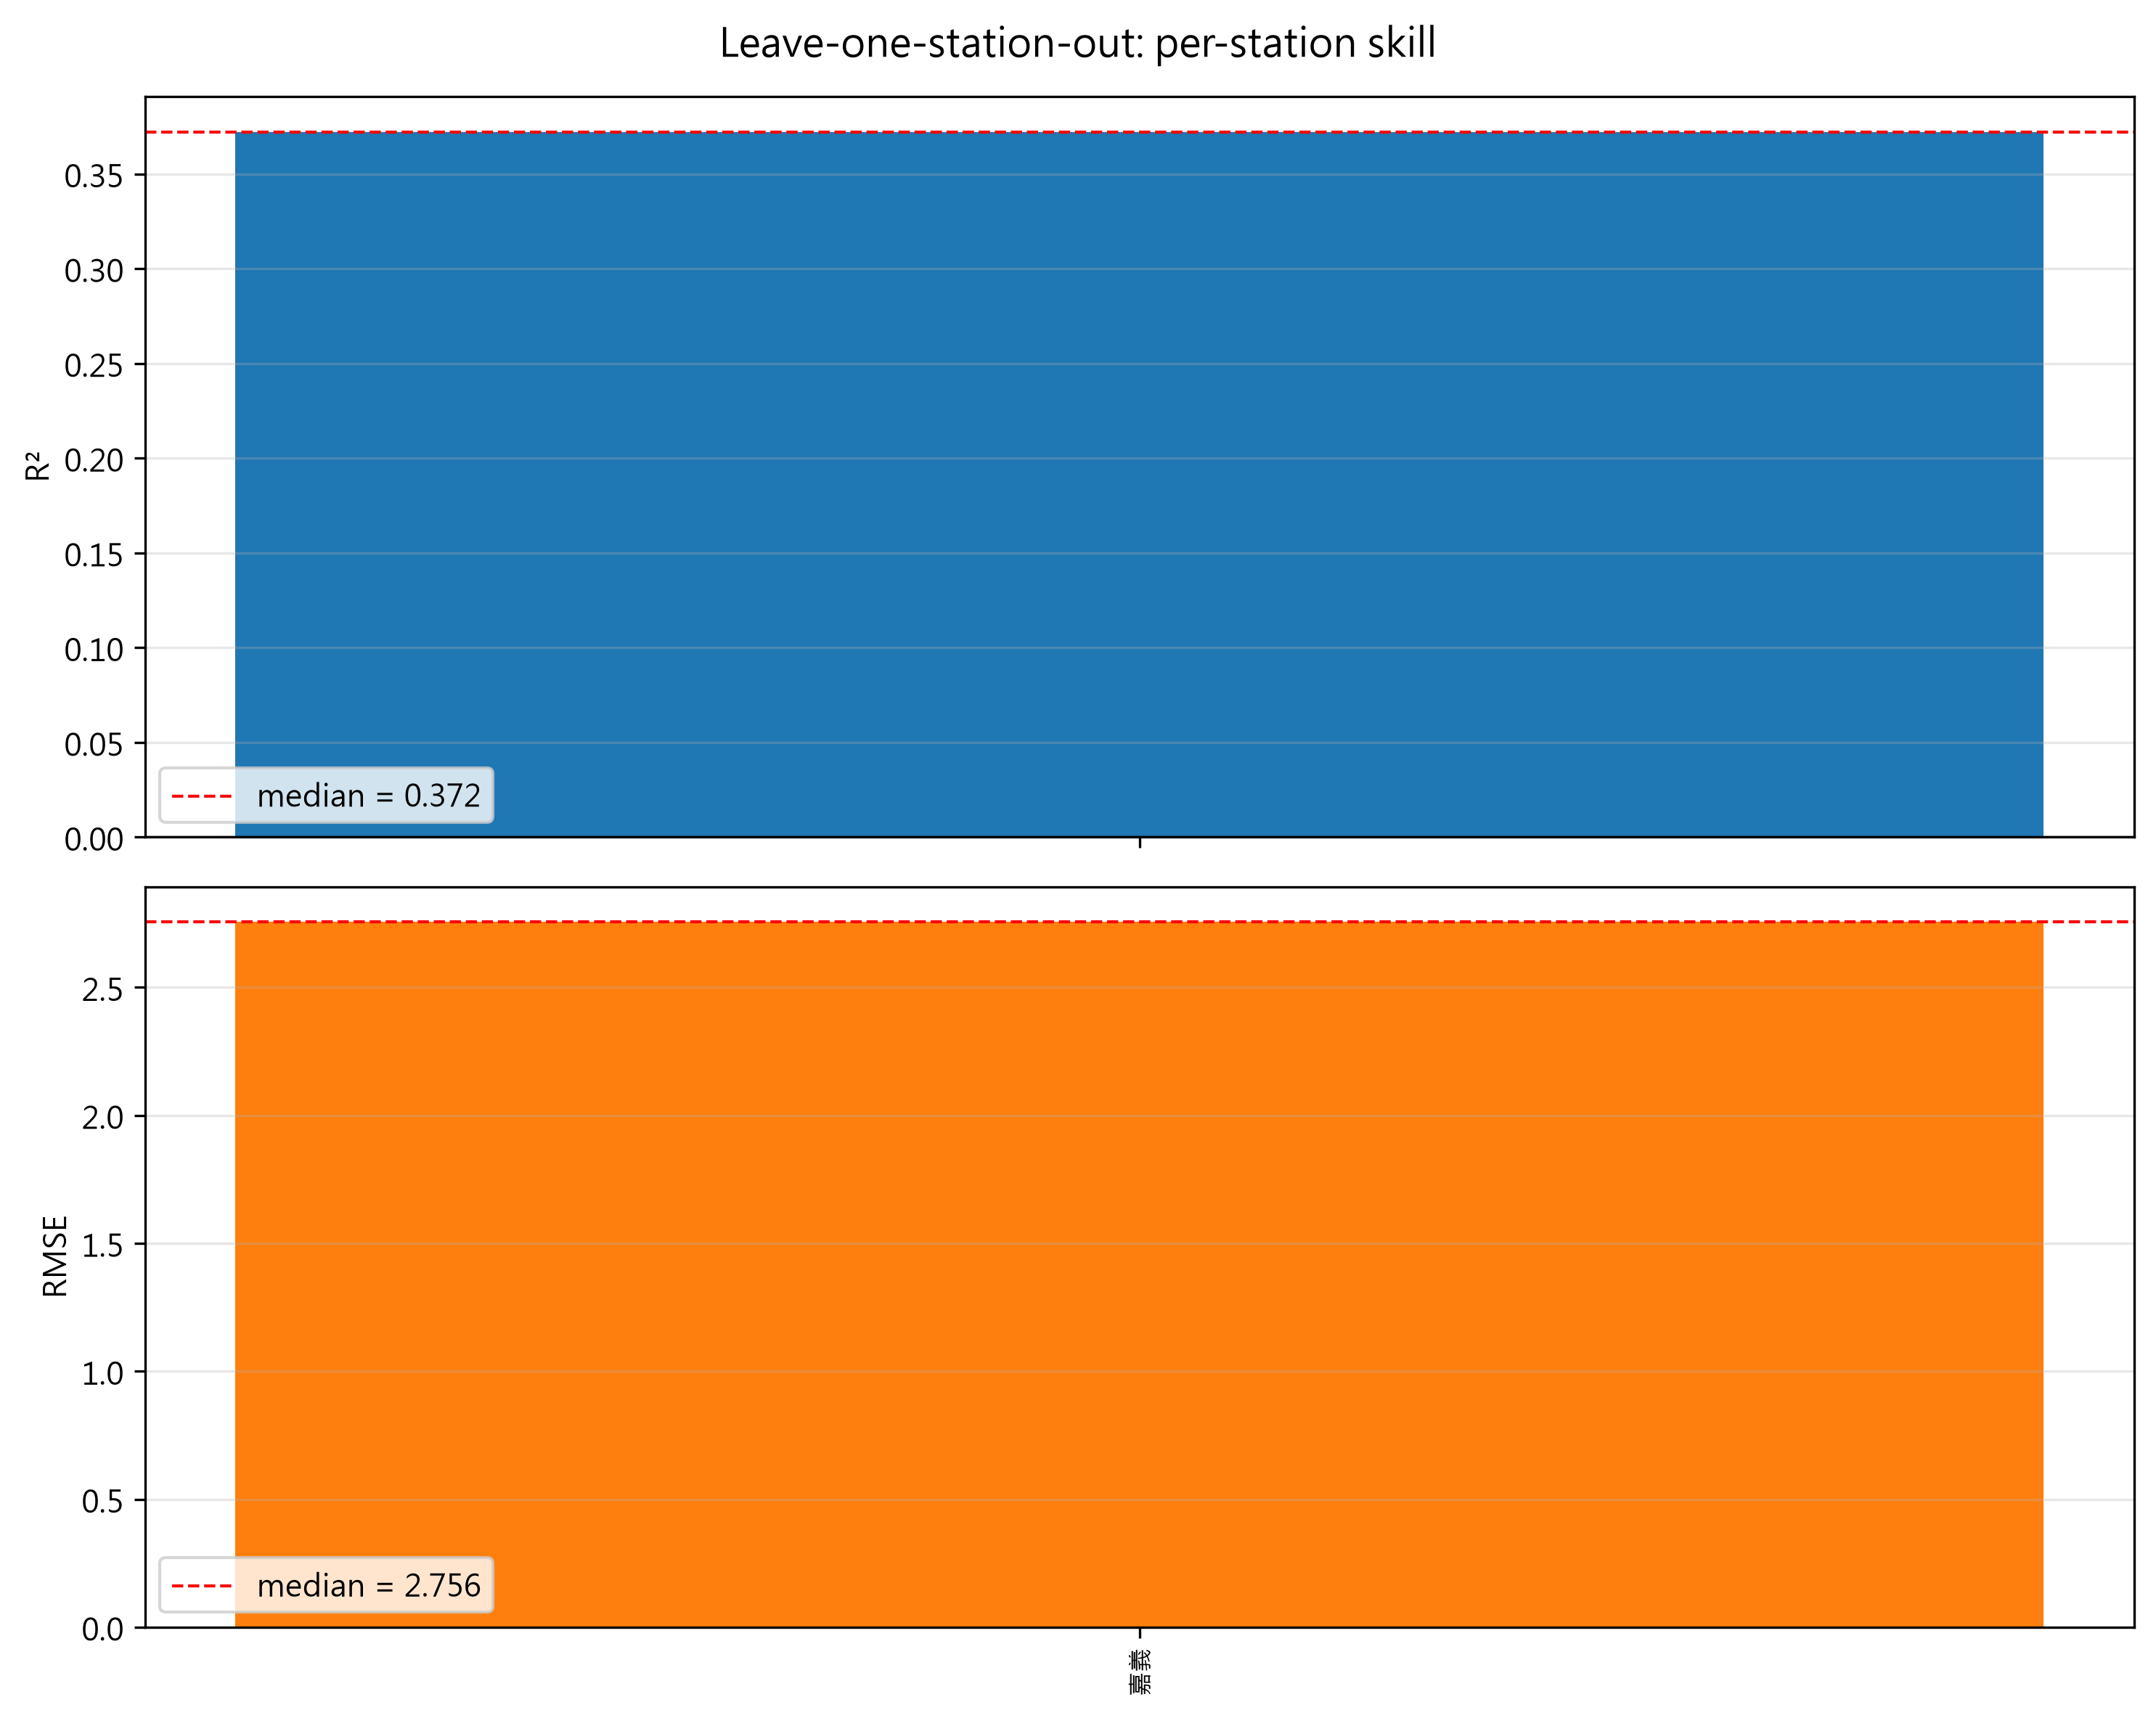

Source data for this figure (header and first rows):
station, name, n_test, n_train, n_val_stations, rounds, r, R2, RMSE, MD, MAPE, lat, lon, obs_mean
42, 嘉義, 555, 34571, 11, 173, 0.6912, 0.3721, 2.756, 1.004, 39.63, 23.46, 120.4, 7.317
